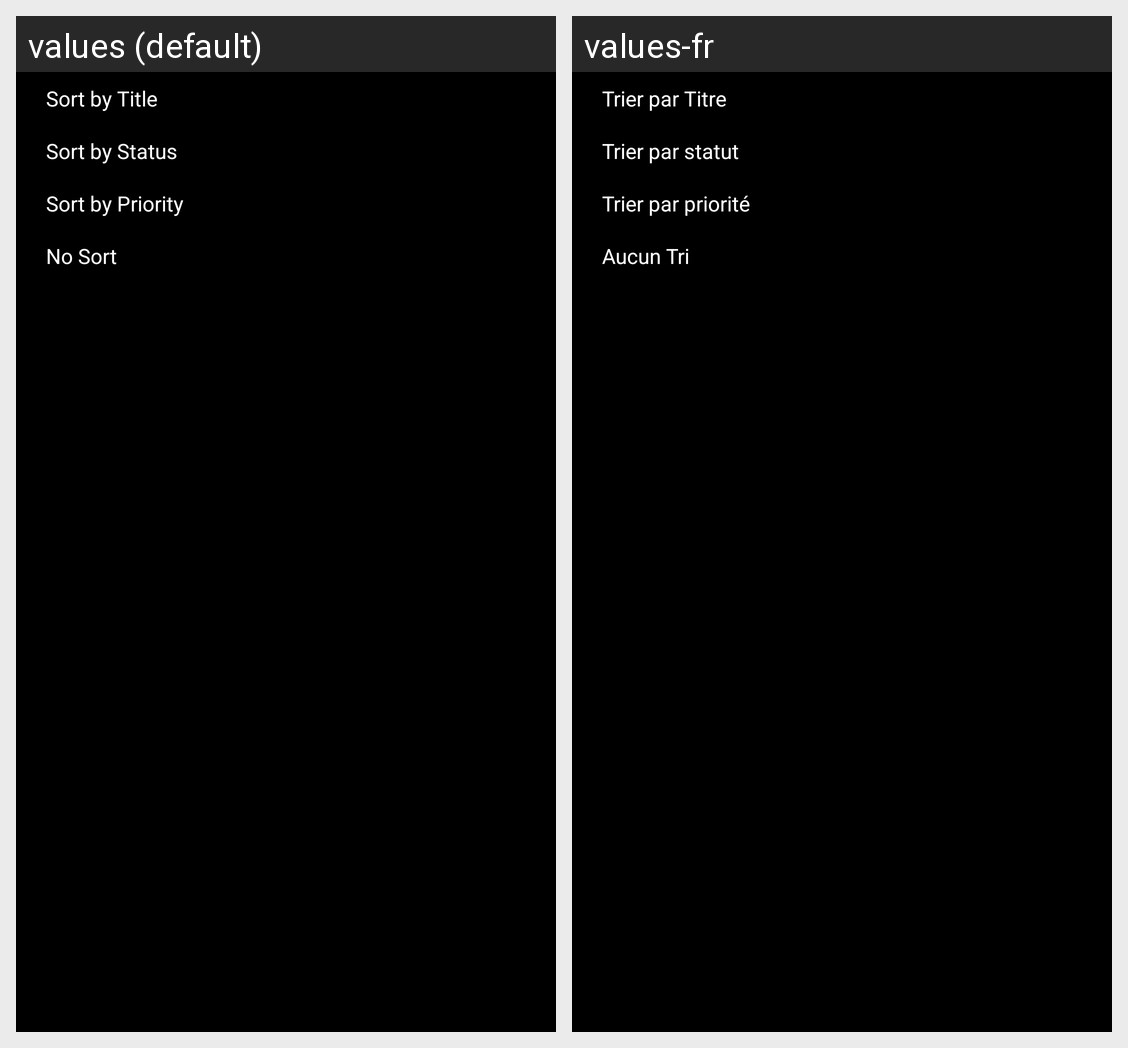

The same Android screen rendered under two of its app's locales, left to right. List the strings drawn on it with the default value and each locale's translation.
Android screen res/layout/popup_sort.xml rendered under 2 locales, left to right: values (default), values-fr. Device: Nexus 5 (rendered at 1080×1920; each locale shown at half size, 540×960, under a caption strip naming it); theme AppTheme.
Strings drawn on this screen, with the default value and each locale's value (text and hints the layout hard-codes, and strings that could not be matched under every locale, appear in the picture but are not listed):

sortByTitle
  values: Sort by Title
  values-fr: Trier par Titre

sortByStatus
  values: Sort by Status
  values-fr: Trier par statut

sortByPriority
  values: Sort by Priority
  values-fr: Trier par priorité

sortByNone
  values: No Sort
  values-fr: Aucun Tri
